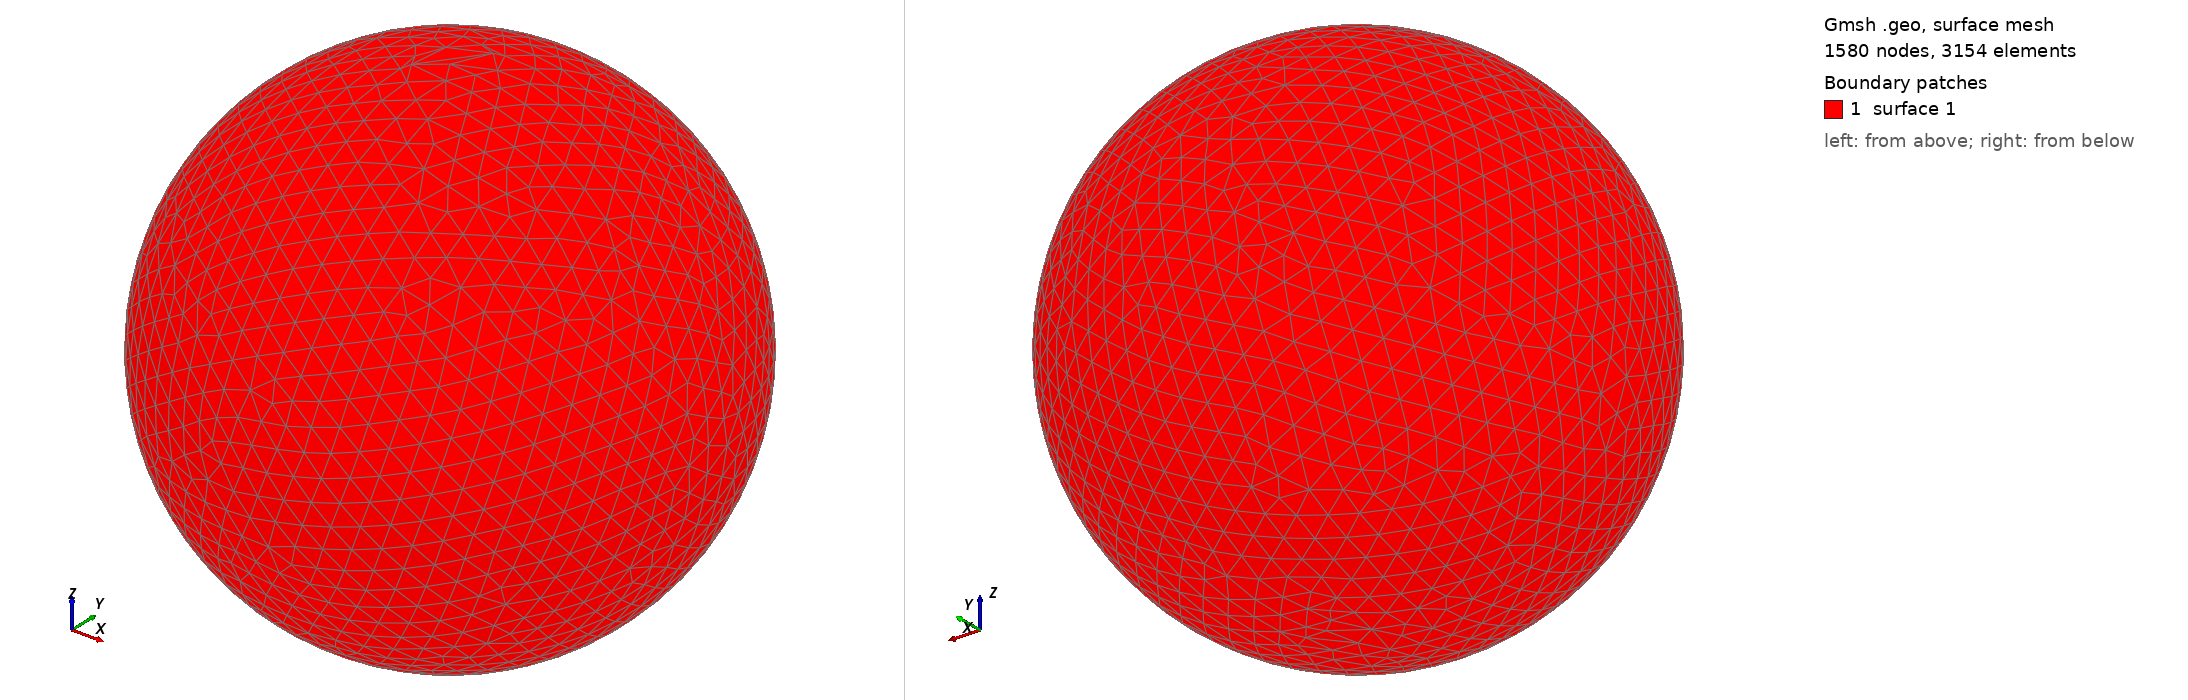

Gmsh geometry script, surface-meshed: 1580 nodes, 3154 surface elements. Boundary patches (legend numbers): 1 surface 1. Left view from above one corner, right view from below the opposite corner. The script declares no physical surfaces, so the legend lists its geometric surfaces. The drawing asked Gmsh for element sizes between 1% and 20% of the model's largest extent; the script's own settings can give other sizes.

=== shot2159.geo (drawn) ===
SetFactory("OpenCASCADE");
Point(1) = {0,0,0,0};
Sphere(1) = {0,0,0,0.24220000};
MeshSize{ PointsOf{ Surface{:}; } } = 0.024220000;
Mesh.ElementOrder=1;
Mesh.Format=39;
